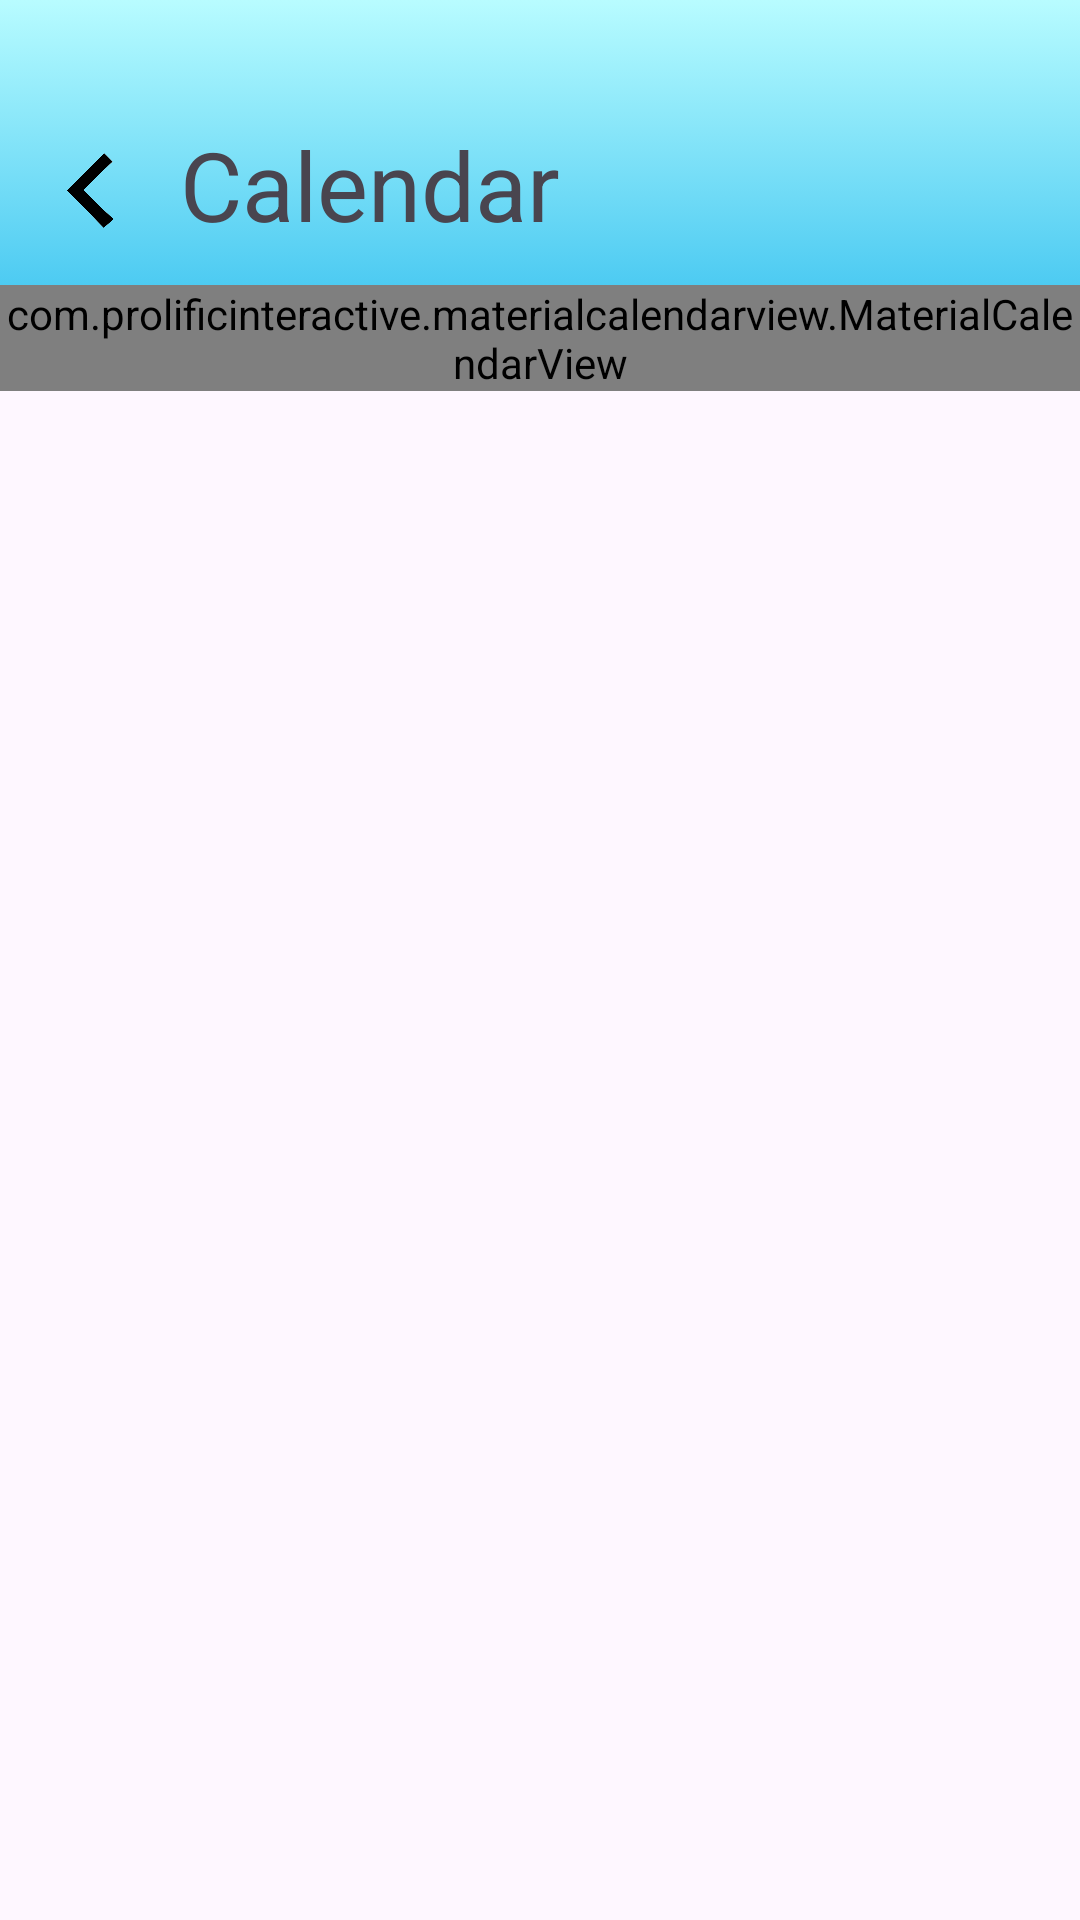

Android layout source for this screen:
<!-- AndroidManifest.xml: application theme Theme.ProjectE -->
<!-- res/layout/calendar_page.xml -->
<?xml version="1.0" encoding="utf-8"?>
<androidx.constraintlayout.widget.ConstraintLayout xmlns:android="http://schemas.android.com/apk/res/android"
    xmlns:app="http://schemas.android.com/apk/res-auto"
    android:layout_width="match_parent"
    android:layout_height="match_parent">
    <androidx.constraintlayout.widget.ConstraintLayout
        android:id="@+id/sub_parent"
        android:layout_width="match_parent"
        android:layout_height="wrap_content"
        android:background="@drawable/header"
        android:paddingBottom="10dp"
        app:layout_constraintStart_toStartOf="parent"
        app:layout_constraintTop_toTopOf="parent">

        <ImageView
            android:id="@+id/back_arrow"
            android:layout_width="40dp"
            android:layout_height="35dp"
            android:layout_marginStart="10dp"
            android:layout_marginTop="50dp"
            android:contentDescription="back_arrow"
            android:onClick="back"
            android:paddingBottom="8dp"
            android:src="@drawable/back_arrow"
            app:layout_constraintStart_toStartOf="parent"
            app:layout_constraintTop_toTopOf="parent" />

        <TextView
            android:id="@+id/header"
            android:layout_width="wrap_content"
            android:layout_height="wrap_content"
            android:layout_marginStart="10dp"
            android:layout_marginTop="40dp"
            android:text="Calendar"
            android:textSize="32sp"
            app:layout_constraintStart_toEndOf="@id/back_arrow"
            app:layout_constraintTop_toTopOf="parent" />

    </androidx.constraintlayout.widget.ConstraintLayout>

    <com.prolificinteractive.materialcalendarview.MaterialCalendarView
        android:id="@+id/calendarView"
        android:layout_width="match_parent"
        android:layout_height="wrap_content"
        app:mcv_showOtherDates="all"
        app:mcv_selectionColor="#00F"
        app:layout_constraintTop_toBottomOf="@id/sub_parent"
        app:layout_constraintStart_toStartOf="parent"
        />

    <ListView
        android:id="@+id/events"
        android:layout_width="match_parent"
        android:layout_height="0dp"
        app:layout_constraintVertical_weight="1"
        app:layout_constraintTop_toBottomOf="@id/calendarView"
        app:layout_constraintStart_toStartOf="parent"
        app:layout_constraintBottom_toBottomOf="parent"
        />


</androidx.constraintlayout.widget.ConstraintLayout>
<!-- resources referenced by this layout -->
<resources>
  <!-- drawable back_arrow: png bitmap (drawable, 45308 bytes) -->
  <!-- drawable header (drawable) -->
  <?xml version="1.0" encoding="utf-8"?>
  <selector xmlns:android="http://schemas.android.com/apk/res/android">
      <item>
          <shape>
              <gradient
                  android:angle="90"
                  android:startColor="#4DCBF2"
                  android:endColor="#B8FCFF"
                  android:type="linear" />
          </shape>
      </item>
  </selector>
  <style name="Theme.ProjectE" parent="Base.Theme.ProjectE" />
  <style name="Base.Theme.ProjectE" parent="Theme.Material3.DayNight.NoActionBar">
          
          
      </style>
</resources>
